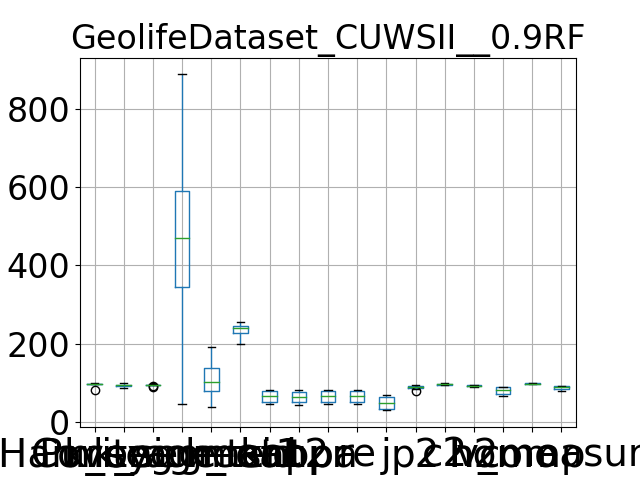

The data file committed next to this chart (first rows):
, Purity, Coverage, Harmonic mean, best parameters, k_segment1, k_segment2, k_tsid, acc, kappa, pr, re, j, p2, c2, h2, homo, comp, v_measure
0, 82.02, 99.01, 89.72, {'window_size': 7, 'majority_vote_degree…, 45, 39, 239, 45.72, 44.46, 45.72, 45.72, 29.64, 79.25, 99.22, 88.12, 67.19, 98.9, 80.02
1, 97.67, 91.43, 94.45, {'window_size': 7, 'majority_vote_degree…, 585, 191, 256, 78.4, 78.09, 78.4, 78.4, 64.47, 92.84, 94.99, 93.9, 89.45, 95.64, 92.44
2, 95.89, 95.64, 95.77, {'window_size': 7, 'majority_vote_degree…, 259, 102, 223, 67.3, 66.68, 67.3, 67.3, 50.72, 90.17, 97.29, 93.59, 83.26, 98.94, 90.43
3, 98.84, 90.98, 94.75, {'window_size': 7, 'majority_vote_degree…, 888, 77, 241, 45.32, 44.1, 45.32, 45.32, 29.3, 87.18, 95.42, 91.12, 65.55, 97.33, 78.34
4, 96.83, 93.31, 95.04, {'window_size': 7, 'majority_vote_degree…, 410, 121, 204, 76.43, 75.96, 76.43, 76.43, 61.86, 89.29, 95.99, 92.52, 88.57, 97.6, 92.87
5, 97.18, 93.87, 95.5, {'window_size': 7, 'majority_vote_degree…, 431, 70, 245, 49.62, 48.52, 49.62, 49.62, 32.99, 82.73, 96.69, 89.17, 71.35, 98.77, 82.85
6, 98.96, 87.55, 92.91, {'window_size': 7, 'majority_vote_degree…, 823, 143, 200, 81.86, 81.47, 81.86, 81.86, 69.29, 94.21, 93.08, 93.64, 89.2, 95.89, 92.42
7, 97.74, 91.68, 94.61, {'window_size': 7, 'majority_vote_degree…, 591, 191, 256, 78.74, 78.43, 78.74, 78.74, 64.93, 92.91, 95.5, 94.19, 89.48, 96.08, 92.66
8, 96.47, 95.08, 95.77, {'window_size': 7, 'majority_vote_degree…, 323, 104, 246, 62.61, 61.95, 62.61, 62.61, 45.57, 89.3, 97.14, 93.06, 81.65, 97.41, 88.83
9, 98.02, 92.85, 95.36, {'window_size': 7, 'majority_vote_degree…, 508, 80, 241, 53.47, 52.47, 53.47, 53.47, 36.49, 87.72, 96.29, 91.81, 72.84, 98.62, 83.79
